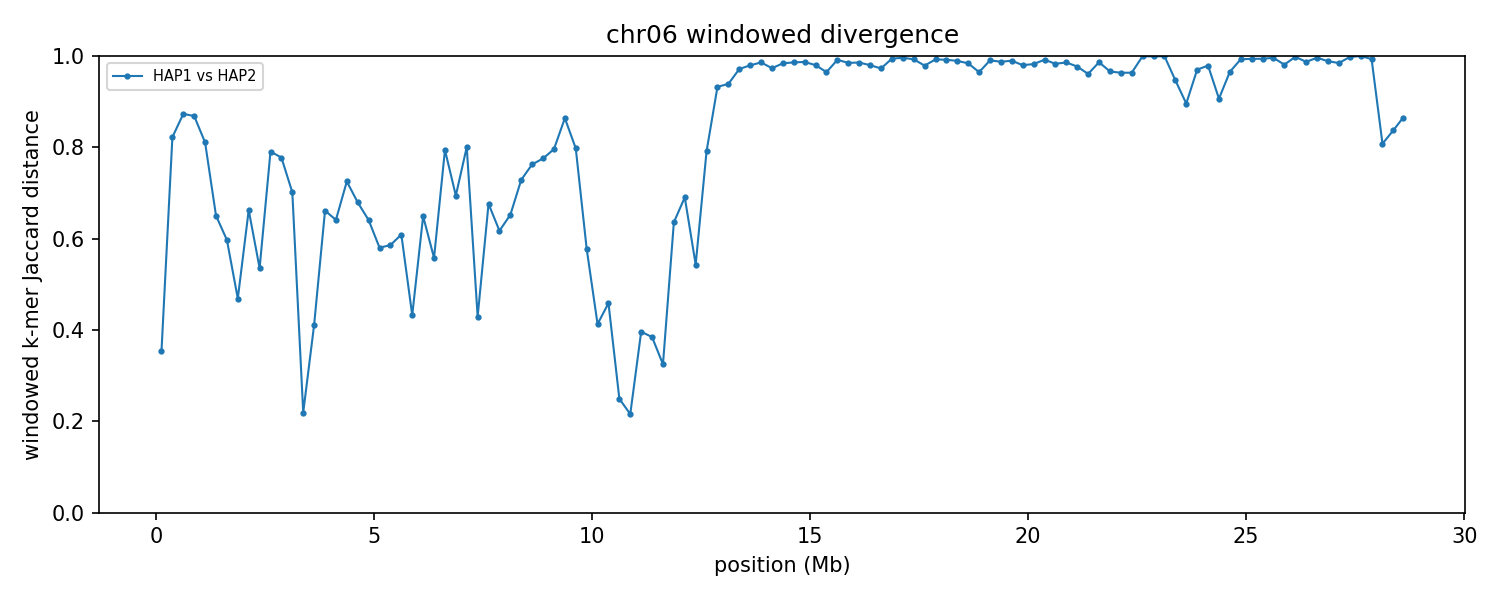

Values plotted in this chart, from the file beside it:
group	win_start	win_end	unit_a	unit_b	hap_a	hap_b	chrom_a	chrom_b	kmers_a	kmers_b	shared	union	jaccard_distance
chr06	1	250000	HAP1_chr06	HAP2_chr06	HAP1	HAP2	6	6	234151	234021	183767	284405	0.3539
chr06	250001	500000	HAP1_chr06	HAP2_chr06	HAP1	HAP2	6	6	172312	185265	53961	303616	0.8223
chr06	500001	750000	HAP1_chr06	HAP2_chr06	HAP1	HAP2	6	6	217069	157590	42133	332526	0.8733
chr06	750001	1000000	HAP1_chr06	HAP2_chr06	HAP1	HAP2	6	6	213779	216183	49977	379985	0.8685
chr06	1000001	1250000	HAP1_chr06	HAP2_chr06	HAP1	HAP2	6	6	147642	232138	60488	319292	0.8106
chr06	1250001	1500000	HAP1_chr06	HAP2_chr06	HAP1	HAP2	6	6	241178	217096	118708	339566	0.6504
chr06	1500001	1750000	HAP1_chr06	HAP2_chr06	HAP1	HAP2	6	6	161292	152640	90162	223770	0.5971
chr06	1750001	2000000	HAP1_chr06	HAP2_chr06	HAP1	HAP2	6	6	232285	221090	157291	296084	0.4688
chr06	2000001	2250000	HAP1_chr06	HAP2_chr06	HAP1	HAP2	6	6	209454	230608	111043	329019	0.6625
chr06	2250001	2500000	HAP1_chr06	HAP2_chr06	HAP1	HAP2	6	6	242393	235746	151706	326433	0.5353
chr06	2500001	2750000	HAP1_chr06	HAP2_chr06	HAP1	HAP2	6	6	216385	198456	71780	343061	0.7908
chr06	2750001	3000000	HAP1_chr06	HAP2_chr06	HAP1	HAP2	6	6	219264	224155	80695	362724	0.7775
chr06	3000001	3250000	HAP1_chr06	HAP2_chr06	HAP1	HAP2	6	6	189768	205673	90902	304539	0.7015
chr06	3250001	3500000	HAP1_chr06	HAP2_chr06	HAP1	HAP2	6	6	176283	170768	152185	194866	0.219
chr06	3500001	3750000	HAP1_chr06	HAP2_chr06	HAP1	HAP2	6	6	228799	211535	163196	277138	0.4111
chr06	3750001	4000000	HAP1_chr06	HAP2_chr06	HAP1	HAP2	6	6	236785	235792	119579	352998	0.6612
chr06	4000001	4250000	HAP1_chr06	HAP2_chr06	HAP1	HAP2	6	6	233143	229167	122093	340217	0.6411
chr06	4250001	4500000	HAP1_chr06	HAP2_chr06	HAP1	HAP2	6	6	241708	242028	104281	379455	0.7252
chr06	4500001	4750000	HAP1_chr06	HAP2_chr06	HAP1	HAP2	6	6	194399	217492	100009	311882	0.6793
chr06	4750001	5000000	HAP1_chr06	HAP2_chr06	HAP1	HAP2	6	6	237310	182657	111012	308955	0.6407
chr06	5000001	5250000	HAP1_chr06	HAP2_chr06	HAP1	HAP2	6	6	236793	240037	140982	335848	0.5802
chr06	5250001	5500000	HAP1_chr06	HAP2_chr06	HAP1	HAP2	6	6	241008	240780	141123	340665	0.5857
chr06	5500001	5750000	HAP1_chr06	HAP2_chr06	HAP1	HAP2	6	6	230930	228848	129239	330539	0.609
chr06	5750001	6000000	HAP1_chr06	HAP2_chr06	HAP1	HAP2	6	6	244550	242941	176536	310955	0.4323
chr06	6000001	6250000	HAP1_chr06	HAP2_chr06	HAP1	HAP2	6	6	223926	235166	119254	339838	0.6491
chr06	6250001	6500000	HAP1_chr06	HAP2_chr06	HAP1	HAP2	6	6	236741	232048	143748	325041	0.5578
chr06	6500001	6750000	HAP1_chr06	HAP2_chr06	HAP1	HAP2	6	6	240585	219622	78552	381655	0.7942
chr06	6750001	7000000	HAP1_chr06	HAP2_chr06	HAP1	HAP2	6	6	230419	218415	105079	343755	0.6943
chr06	7000001	7250000	HAP1_chr06	HAP2_chr06	HAP1	HAP2	6	6	233827	238137	78485	393479	0.8005
chr06	7250001	7500000	HAP1_chr06	HAP2_chr06	HAP1	HAP2	6	6	244677	243641	177480	310838	0.429
chr06	7500001	7750000	HAP1_chr06	HAP2_chr06	HAP1	HAP2	6	6	231685	222993	111222	343456	0.6762
chr06	7750001	8000000	HAP1_chr06	HAP2_chr06	HAP1	HAP2	6	6	238806	242234	133158	347882	0.6172
chr06	8000001	8250000	HAP1_chr06	HAP2_chr06	HAP1	HAP2	6	6	241901	237417	123701	355617	0.6522
chr06	8250001	8500000	HAP1_chr06	HAP2_chr06	HAP1	HAP2	6	6	236153	238891	101320	373724	0.7289
chr06	8500001	8750000	HAP1_chr06	HAP2_chr06	HAP1	HAP2	6	6	235808	238604	90985	383427	0.7627
chr06	8750001	9000000	HAP1_chr06	HAP2_chr06	HAP1	HAP2	6	6	239946	232080	86535	385491	0.7755
chr06	9000001	9250000	HAP1_chr06	HAP2_chr06	HAP1	HAP2	6	6	237358	226585	78609	385334	0.796
chr06	9250001	9500000	HAP1_chr06	HAP2_chr06	HAP1	HAP2	6	6	57275	201836	31062	228049	0.8638
chr06	9500001	9750000	HAP1_chr06	HAP2_chr06	HAP1	HAP2	6	6	28339	22826	8606	42559	0.7978
chr06	9750001	10000000	HAP1_chr06	HAP2_chr06	HAP1	HAP2	6	6	77278	125084	60054	142308	0.578
chr06	10000001	10250000	HAP1_chr06	HAP2_chr06	HAP1	HAP2	6	6	237318	230742	173150	294910	0.4129
chr06	10250001	10500000	HAP1_chr06	HAP2_chr06	HAP1	HAP2	6	6	228028	229611	160728	296911	0.4587
chr06	10500001	10750000	HAP1_chr06	HAP2_chr06	HAP1	HAP2	6	6	199289	208232	174760	232761	0.2492
chr06	10750001	11000000	HAP1_chr06	HAP2_chr06	HAP1	HAP2	6	6	226451	226001	198887	253565	0.2156
chr06	11000001	11250000	HAP1_chr06	HAP2_chr06	HAP1	HAP2	6	6	198549	205531	152143	251937	0.3961
chr06	11250001	11500000	HAP1_chr06	HAP2_chr06	HAP1	HAP2	6	6	204861	199892	154221	250532	0.3844
chr06	11500001	11750000	HAP1_chr06	HAP2_chr06	HAP1	HAP2	6	6	233066	235092	188685	279473	0.3249
chr06	11750001	12000000	HAP1_chr06	HAP2_chr06	HAP1	HAP2	6	6	194512	189267	102452	281327	0.6358
chr06	12000001	12250000	HAP1_chr06	HAP2_chr06	HAP1	HAP2	6	6	209109	217247	100794	325562	0.6904
chr06	12250001	12500000	HAP1_chr06	HAP2_chr06	HAP1	HAP2	6	6	178918	232287	128938	282267	0.5432
chr06	12500001	12750000	HAP1_chr06	HAP2_chr06	HAP1	HAP2	6	6	238483	186453	73279	351657	0.7916
chr06	12750001	13000000	HAP1_chr06	HAP2_chr06	HAP1	HAP2	6	6	241276	227587	29626	439237	0.9326
chr06	13000001	13250000	HAP1_chr06	HAP2_chr06	HAP1	HAP2	6	6	213589	239085	26105	426569	0.9388
chr06	13250001	13500000	HAP1_chr06	HAP2_chr06	HAP1	HAP2	6	6	228453	228940	12663	444730	0.9715
chr06	13500001	13750000	HAP1_chr06	HAP2_chr06	HAP1	HAP2	6	6	235471	225858	9237	452092	0.9796
chr06	13750001	14000000	HAP1_chr06	HAP2_chr06	HAP1	HAP2	6	6	186113	232969	5812	413270	0.9859
chr06	14000001	14250000	HAP1_chr06	HAP2_chr06	HAP1	HAP2	6	6	211777	210156	10996	410937	0.9732
chr06	14250001	14500000	HAP1_chr06	HAP2_chr06	HAP1	HAP2	6	6	236316	171389	6426	401279	0.984
chr06	14500001	14750000	HAP1_chr06	HAP2_chr06	HAP1	HAP2	6	6	228883	212406	6088	435201	0.986
chr06	14750001	15000000	HAP1_chr06	HAP2_chr06	HAP1	HAP2	6	6	237720	236515	6117	468118	0.9869
... 55 more rows
